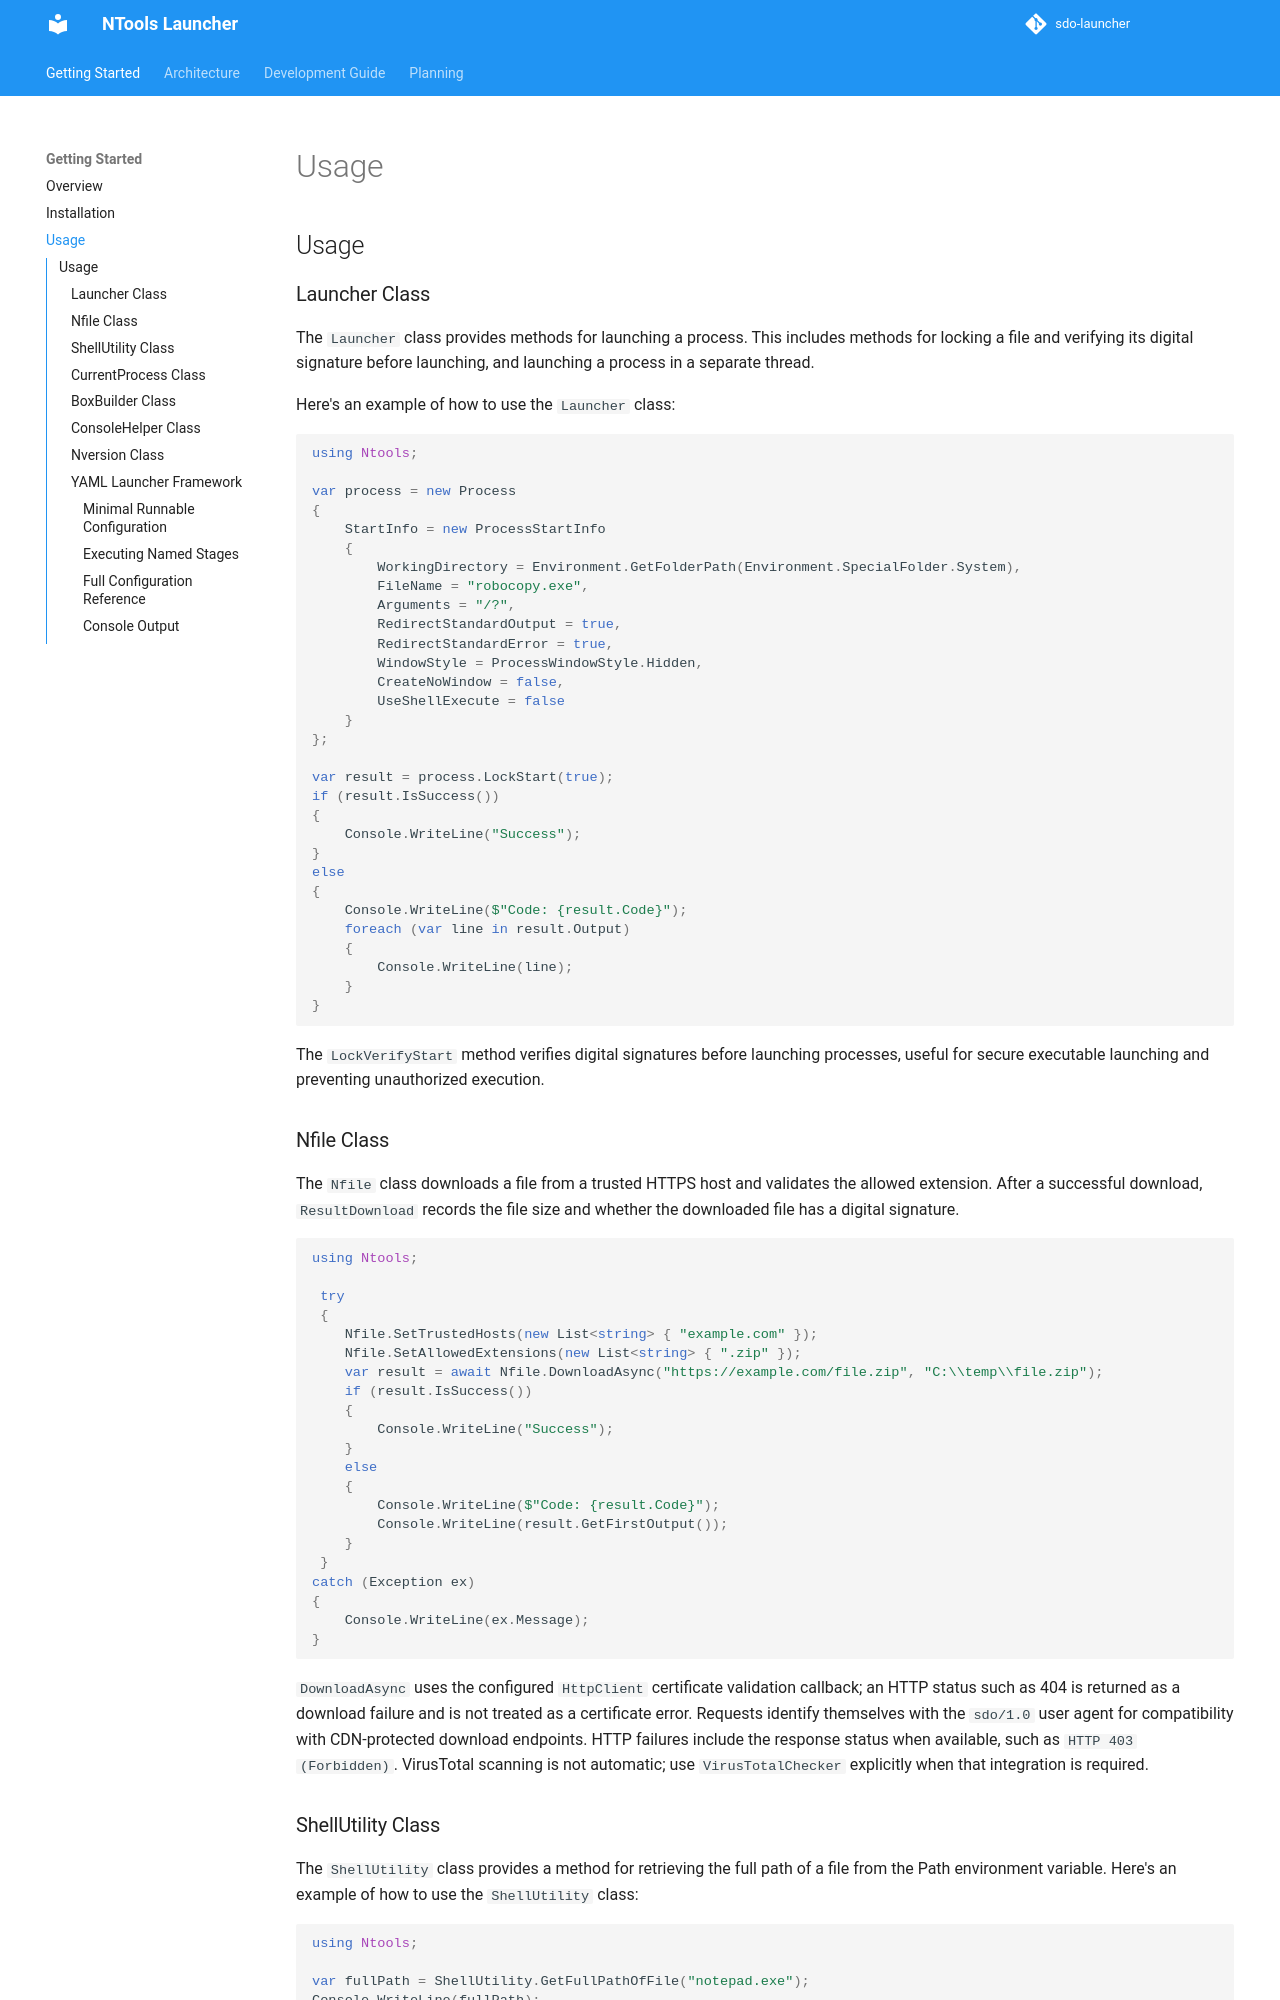

repository: naz-hage/sdo-launcher · page: usage/index.html · generator: mkdocs

## Usage

### Launcher Class

The `Launcher` class provides methods for launching a process. This includes methods for locking a file and verifying its digital signature before launching, and launching a process in a separate thread.

Here's an example of how to use the `Launcher` class:

```csharp
using Ntools;

var process = new Process
{
    StartInfo = new ProcessStartInfo
    {
        WorkingDirectory = Environment.GetFolderPath(Environment.SpecialFolder.System),
        FileName = "robocopy.exe",
        Arguments = "/?",
        RedirectStandardOutput = true,
        RedirectStandardError = true,
        WindowStyle = ProcessWindowStyle.Hidden,
        CreateNoWindow = false,
        UseShellExecute = false
    }
};

var result = process.LockStart(true);
if (result.IsSuccess())
{
    Console.WriteLine("Success");
}
else
{
    Console.WriteLine($"Code: {result.Code}");
    foreach (var line in result.Output)
    {
        Console.WriteLine(line);
    }
}
```
The `LockVerifyStart` method verifies digital signatures before launching processes, useful for secure executable launching and preventing unauthorized execution.


### Nfile Class

The `Nfile` class downloads a file from a trusted HTTPS host and validates the
allowed extension. After a successful download, `ResultDownload` records the
file size and whether the downloaded file has a digital signature.

```csharp
using Ntools;

 try
 {
    Nfile.SetTrustedHosts(new List<string> { "example.com" });
    Nfile.SetAllowedExtensions(new List<string> { ".zip" });
    var result = await Nfile.DownloadAsync("https://example.com/file.zip", "C:\\temp\\file.zip");
    if (result.IsSuccess())
    {
        Console.WriteLine("Success");
    }
    else
    {
        Console.WriteLine($"Code: {result.Code}");
        Console.WriteLine(result.GetFirstOutput());
    }
 }
catch (Exception ex)
{
    Console.WriteLine(ex.Message);
}
```
`DownloadAsync` uses the configured `HttpClient` certificate validation callback;
an HTTP status such as 404 is returned as a download failure and is not treated
as a certificate error. Requests identify themselves with the `sdo/1.0` user
agent for compatibility with CDN-protected download endpoints. HTTP failures
include the response status when available, such as `HTTP 403 (Forbidden)`.
VirusTotal scanning is not automatic; use `VirusTotalChecker` explicitly when
that integration is required.

### ShellUtility Class

The `ShellUtility` class provides a method for retrieving the full path of a file from the Path environment variable. Here's an example of how to use the `ShellUtility` class:

```csharp
using Ntools;

var fullPath = ShellUtility.GetFullPathOfFile("notepad.exe");
Console.WriteLine(fullPath);
```

### CurrentProcess Class

The `CurrentProcess` class provides a method to determine if the current process is elevated. Here's an example of how to use the `CurrentProcess` class:

```csharp
using Ntools;

var isElevated = CurrentProcess.IsElevated();
Console.WriteLine(isElevated);
```

### BoxBuilder Class

The `BoxBuilder` class creates a text table from column headers and rows.

```csharp
using Launcher.Services;

var box = new BoxBuilder("Metric", "Count");
box.AddRow("Copied", "12");
box.AddRow("Failed", "0");

Console.WriteLine(box.Build());
```
